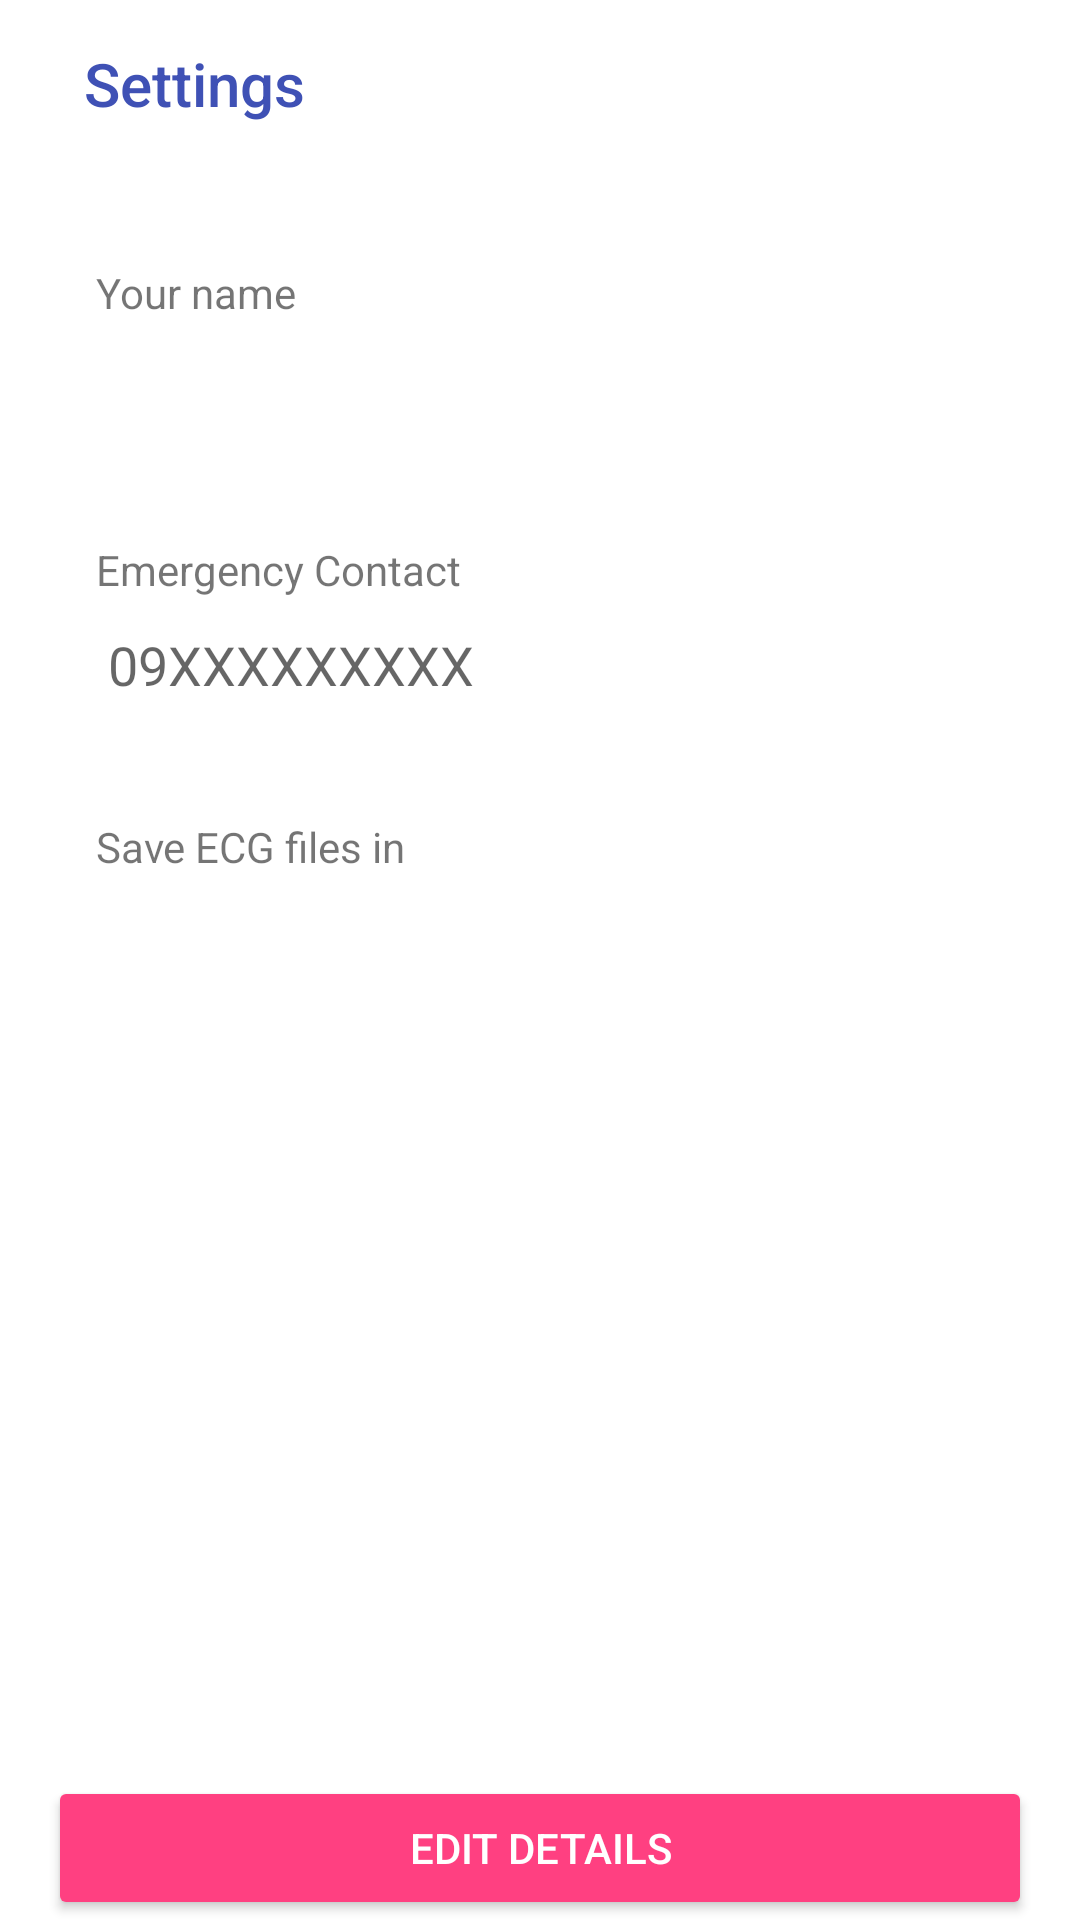

Here is an Android app screen rendered from its layout file. Give the layout XML and the strings, colors and styles it references.
<!-- AndroidManifest.xml: application theme AppTheme -->
<!-- res/layout/activity_settings.xml -->
<?xml version="1.0" encoding="utf-8"?>
<FrameLayout
    xmlns:android="http://schemas.android.com/apk/res/android"
    android:layout_width="match_parent"
    android:layout_height="match_parent"
    >
    <LinearLayout
        android:layout_width="match_parent"
        android:layout_height="match_parent"
        android:orientation="vertical">
        <include layout="@layout/toolbar_app"/>
        <TextView
            android:layout_width="wrap_content"
            android:layout_height="wrap_content"
            android:layout_marginLeft="32dp"
            android:layout_marginTop="32dp"
            android:text="Your name"/>
        <EditText
            android:id="@+id/et_username"
            android:layout_width="match_parent"
            android:layout_height="wrap_content"
            android:layout_marginLeft="32dp"
            android:layout_marginRight="32dp"
            android:lines="1"
            android:inputType="textPersonName|textCapSentences"
            android:text=""
            />

        <TextView
            android:layout_width="wrap_content"
            android:layout_height="wrap_content"
            android:layout_marginLeft="32dp"
            android:layout_marginTop="32dp"
            android:text="Emergency Contact"/>
        <EditText
            android:id="@+id/et_emcontact"
            android:layout_width="match_parent"
            android:layout_height="wrap_content"
            android:layout_marginLeft="32dp"
            android:layout_marginRight="32dp"
            android:lines="1"
            android:hint="09XXXXXXXXX"
            android:inputType="phone"
            android:maxLength="11"
            android:text=""
            />

        <TextView
            android:layout_width="wrap_content"
            android:layout_height="wrap_content"
            android:layout_marginLeft="32dp"
            android:layout_marginTop="32dp"
            android:text="Save ECG files in"/>
        <EditText
            android:id="@+id/et_savefiledir"
            android:layout_width="match_parent"
            android:layout_height="wrap_content"
            android:layout_marginLeft="32dp"
            android:layout_marginRight="32dp"
            android:lines="1"
            android:text=""
            />
    </LinearLayout>
    <Button
        style="@style/Widget.AppCompat.Button.Colored"
        android:id="@+id/btn_save_edit"
        android:layout_width="match_parent"
        android:layout_height="wrap_content"
        android:layout_marginLeft="16dp"
        android:layout_marginRight="16dp"
        android:layout_gravity="bottom"
        android:text="Edit details" />
</FrameLayout>
<!-- res/layout/toolbar_app.xml (included above) -->
<?xml version="1.0" encoding="utf-8"?>
<android.support.v7.widget.Toolbar xmlns:android="http://schemas.android.com/apk/res/android"
    xmlns:app="http://schemas.android.com/apk/res-auto"
    android:id="@+id/toolbar"
    android:orientation="vertical"
    android:layout_width="match_parent"
    android:layout_height="56dp"
    android:paddingLeft="24dp"
    app:title="Settings"
    app:popupTheme="@style/AppTheme.OverflowMenu"
    app:theme="@style/ToolbarTheme"
    app:titleTextColor="@color/primary"
    android:background="#FFF">

</android.support.v7.widget.Toolbar>
<!-- resources referenced by this layout -->
<resources>
  <color name="primary">#3F51B5</color>
  <style name="AppTheme.OverflowMenu" parent="Widget.AppCompat.PopupMenu.Overflow">
          <item name="android:colorBackground">@color/primary</item>
          <item name="android:textColor">@color/textPrimary</item>
      </style>
  <style name="ToolbarTheme" parent="@style/ThemeOverlay.AppCompat.ActionBar">
          
          <item name="colorControlNormal">@color/primary</item>
      </style>
  <style name="AppTheme" parent="AppCompat.Base">
          <item name="colorPrimary">@color/primary</item>
          <item name="colorPrimaryDark">@color/primaryDark</item>
          <item name="colorAccent">@color/accent</item>
          <item name="android:windowBackground">@color/windowBackground</item>
      </style>
  <color name="textPrimary">@android:color/white</color>
  <style name="AppCompat.Base" parent="Theme.AppCompat.Light.NoActionBar">
          <item name="titleTextColor">@android:color/white</item>
          <item name="android:textColorSecondary">@android:color/white</item>
      </style>
  <color name="primaryDark">#303F9F</color>
  <color name="accent">#FF4081</color>
  <color name="windowBackground">@android:color/background_light</color>
</resources>
